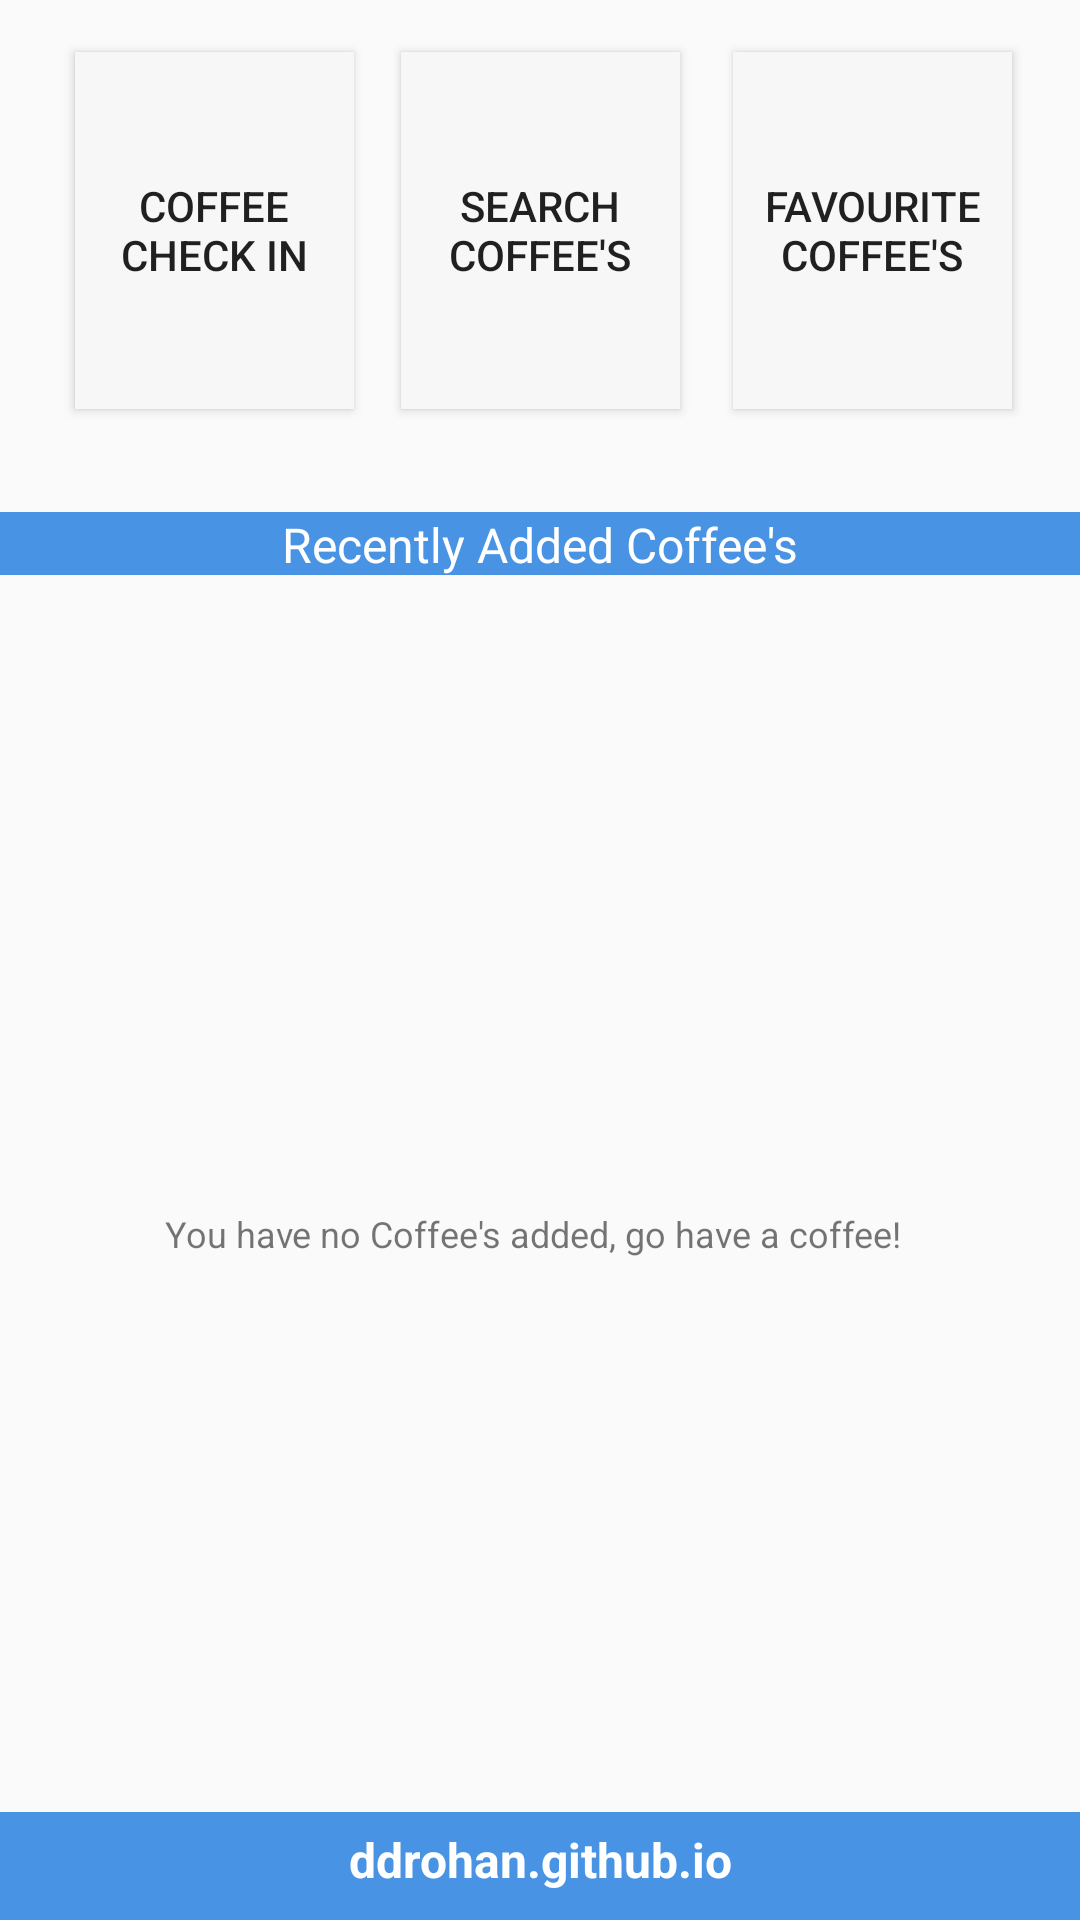

The Android layout XML behind this screen, and the referenced resources:
<!-- AndroidManifest.xml: application theme AppTheme -->
<!-- res/layout/content_home.xml -->
<?xml version="1.0" encoding="utf-8"?>
<android.support.constraint.ConstraintLayout xmlns:android="http://schemas.android.com/apk/res/android"
    xmlns:app="http://schemas.android.com/apk/res-auto"
    xmlns:tools="http://schemas.android.com/tools"
    android:layout_width="match_parent"
    android:layout_height="match_parent"
    app:layout_behavior="@string/appbar_scrolling_view_behavior"
    tools:context=".activities.Home"
    tools:showIn="@layout/home">

    <Button
        android:id="@+id/searchBtn"
        android:layout_width="93dp"
        android:layout_height="119dp"
        android:background="@color/colorFontOffWhite"
        android:drawableTop="@drawable/search_72"
        android:text="@string/searchCoffeesLbl"
        app:layout_constraintBottom_toBottomOf="parent"
        app:layout_constraintEnd_toEndOf="parent"
        app:layout_constraintStart_toStartOf="parent"
        app:layout_constraintTop_toTopOf="parent"
        app:layout_constraintVertical_bias="0.033" />

    <Button
        android:id="@+id/addBtn"
        android:layout_width="93dp"
        android:layout_height="119dp"
        android:background="@color/colorFontOffWhite"
        android:drawableTop="@drawable/add_72"
        android:onClick="add"
        android:text="@string/addACoffeeLbl"
        app:layout_constraintBottom_toBottomOf="parent"
        app:layout_constraintEnd_toEndOf="parent"
        app:layout_constraintHorizontal_bias="0.094"
        app:layout_constraintStart_toStartOf="parent"
        app:layout_constraintTop_toTopOf="parent"
        app:layout_constraintVertical_bias="0.033" />

    <Button
        android:id="@+id/favouritesBtn"
        android:layout_width="93dp"
        android:layout_height="119dp"
        android:background="@color/colorFontOffWhite"
        android:drawableTop="@drawable/favourites_72"
        android:text="@string/favouritesCoffeeLbl"
        app:layout_constraintBottom_toBottomOf="parent"
        app:layout_constraintEnd_toEndOf="parent"
        app:layout_constraintHorizontal_bias="0.915"
        app:layout_constraintStart_toStartOf="parent"
        app:layout_constraintTop_toTopOf="parent"
        app:layout_constraintVertical_bias="0.033" />

    <ListView
        android:id="@+id/recentlyAddedList"
        android:layout_width="411dp"
        android:layout_height="375dp"
        app:layout_constraintBottom_toBottomOf="parent"
        app:layout_constraintEnd_toEndOf="parent"
        app:layout_constraintHorizontal_bias="0.48"
        app:layout_constraintStart_toStartOf="parent"
        app:layout_constraintTop_toBottomOf="@+id/textView3"
        app:layout_constraintVertical_bias="0.135" />

    <TextView
        android:id="@+id/textView3"
        android:layout_width="0dp"
        android:layout_height="21dp"
        android:layout_marginBottom="408dp"
        android:background="@color/colorPrimary"
        android:text="@string/recentlyViewedLbl"
        android:textAlignment="center"
        android:textColor="@color/colorFontWhite"
        android:textSize="16dp"
        app:layout_constraintBottom_toBottomOf="parent"
        app:layout_constraintEnd_toEndOf="parent"
        app:layout_constraintHorizontal_bias="0.0"
        app:layout_constraintStart_toStartOf="parent"
        app:layout_constraintTop_toBottomOf="@+id/addBtn"
        app:layout_constraintVertical_bias="0.461" />

    <TextView
        android:id="@+id/footer"
        android:layout_width="0dp"
        android:layout_height="36dp"
        android:background="@color/colorPrimary"
        android:paddingTop="5dp"
        android:text="@string/appWebsite"
        android:textAlignment="center"
        android:textColor="@color/colorFontWhite"
        android:textSize="16sp"
        android:textStyle="bold"
        app:layout_constraintBottom_toBottomOf="parent"
        app:layout_constraintEnd_toEndOf="parent"
        app:layout_constraintHorizontal_bias="0.0"
        app:layout_constraintStart_toStartOf="parent"
        app:layout_constraintTop_toBottomOf="@+id/recentlyAddedList"
        app:layout_constraintVertical_bias="1.0" />

    <TextView
        android:id="@+id/emptyList"
        android:layout_width="266dp"
        android:layout_height="31dp"
        android:layout_gravity="center"
        android:text="@string/emptyMessageLbl"
        android:textSize="12sp"
        app:layout_constraintBottom_toBottomOf="parent"
        app:layout_constraintEnd_toEndOf="parent"
        app:layout_constraintHorizontal_bias="0.584"
        app:layout_constraintStart_toStartOf="parent"
        app:layout_constraintTop_toTopOf="parent"
        app:layout_constraintVertical_bias="0.662" />

</android.support.constraint.ConstraintLayout>
<!-- res/layout/home.xml (included above) -->
<?xml version="1.0" encoding="utf-8"?>
<android.support.design.widget.CoordinatorLayout
    xmlns:android="http://schemas.android.com/apk/res/android" xmlns:app="http://schemas.android.com/apk/res-auto"
    xmlns:tools="http://schemas.android.com/tools"
    android:layout_width="match_parent" android:layout_height="match_parent" tools:context=".activities.Home">

    <android.support.design.widget.AppBarLayout
        android:layout_width="match_parent"
        android:layout_height="wrap_content"
        android:theme="@style/AppTheme.AppBarOverlay">

        <android.support.v7.widget.Toolbar
            android:id="@+id/toolbar"
            android:layout_width="match_parent"
            android:layout_height="?attr/actionBarSize"
            android:background="?attr/colorPrimary"
            app:popupTheme="@style/AppTheme.PopupOverlay" />

    </android.support.design.widget.AppBarLayout>

    <include layout="@layout/content_home" />

    <android.support.design.widget.FloatingActionButton
        android:id="@+id/fab"
        android:layout_width="wrap_content"
        android:layout_height="wrap_content"
        android:layout_gravity="bottom|end"
        android:layout_margin="@dimen/fab_margin"
        app:srcCompat="@android:drawable/ic_dialog_email" />

</android.support.design.widget.CoordinatorLayout>
<!-- resources referenced by this layout -->
<resources>
  <color name="colorFontOffWhite">#f7f7f7</color>
  <color name="colorFontWhite">#ffffff</color>
  <color name="colorPrimary">#4893e4</color>
  <string name="addACoffeeLbl">Coffee Check In</string>
  <string name="appWebsite">ddrohan.github.io</string>
  <string name="emptyMessageLbl">You have no Coffee\'s added, go have a coffee!</string>
  <string name="favouritesCoffeeLbl">Favourite Coffee\'s</string>
  <string name="recentlyViewedLbl">Recently Added Coffee\'s</string>
  <string name="searchCoffeesLbl">Search Coffee\'s</string>
  <style name="AppTheme.AppBarOverlay" parent="ThemeOverlay.AppCompat.Dark.ActionBar" />
  <style name="AppTheme.PopupOverlay" parent="ThemeOverlay.AppCompat.Light" />
  <style name="AppTheme" parent="Theme.AppCompat.Light.DarkActionBar">
          
          <item name="colorPrimary">@color/colorPrimary</item>
          <item name="colorPrimaryDark">@color/colorPrimaryDark</item>
          <item name="colorAccent">@color/colorAccent</item>
          <item name="coordinatorLayoutStyle">@style/Widget.Design.CoordinatorLayout</item>
          <item name="windowActionModeOverlay">true</item>
          <item name="actionModeBackground">@color/colorPrimary</item>
      </style>
  <color name="colorPrimaryDark">#346daf</color>
  <color name="colorAccent">#2460a6</color>
</resources>
